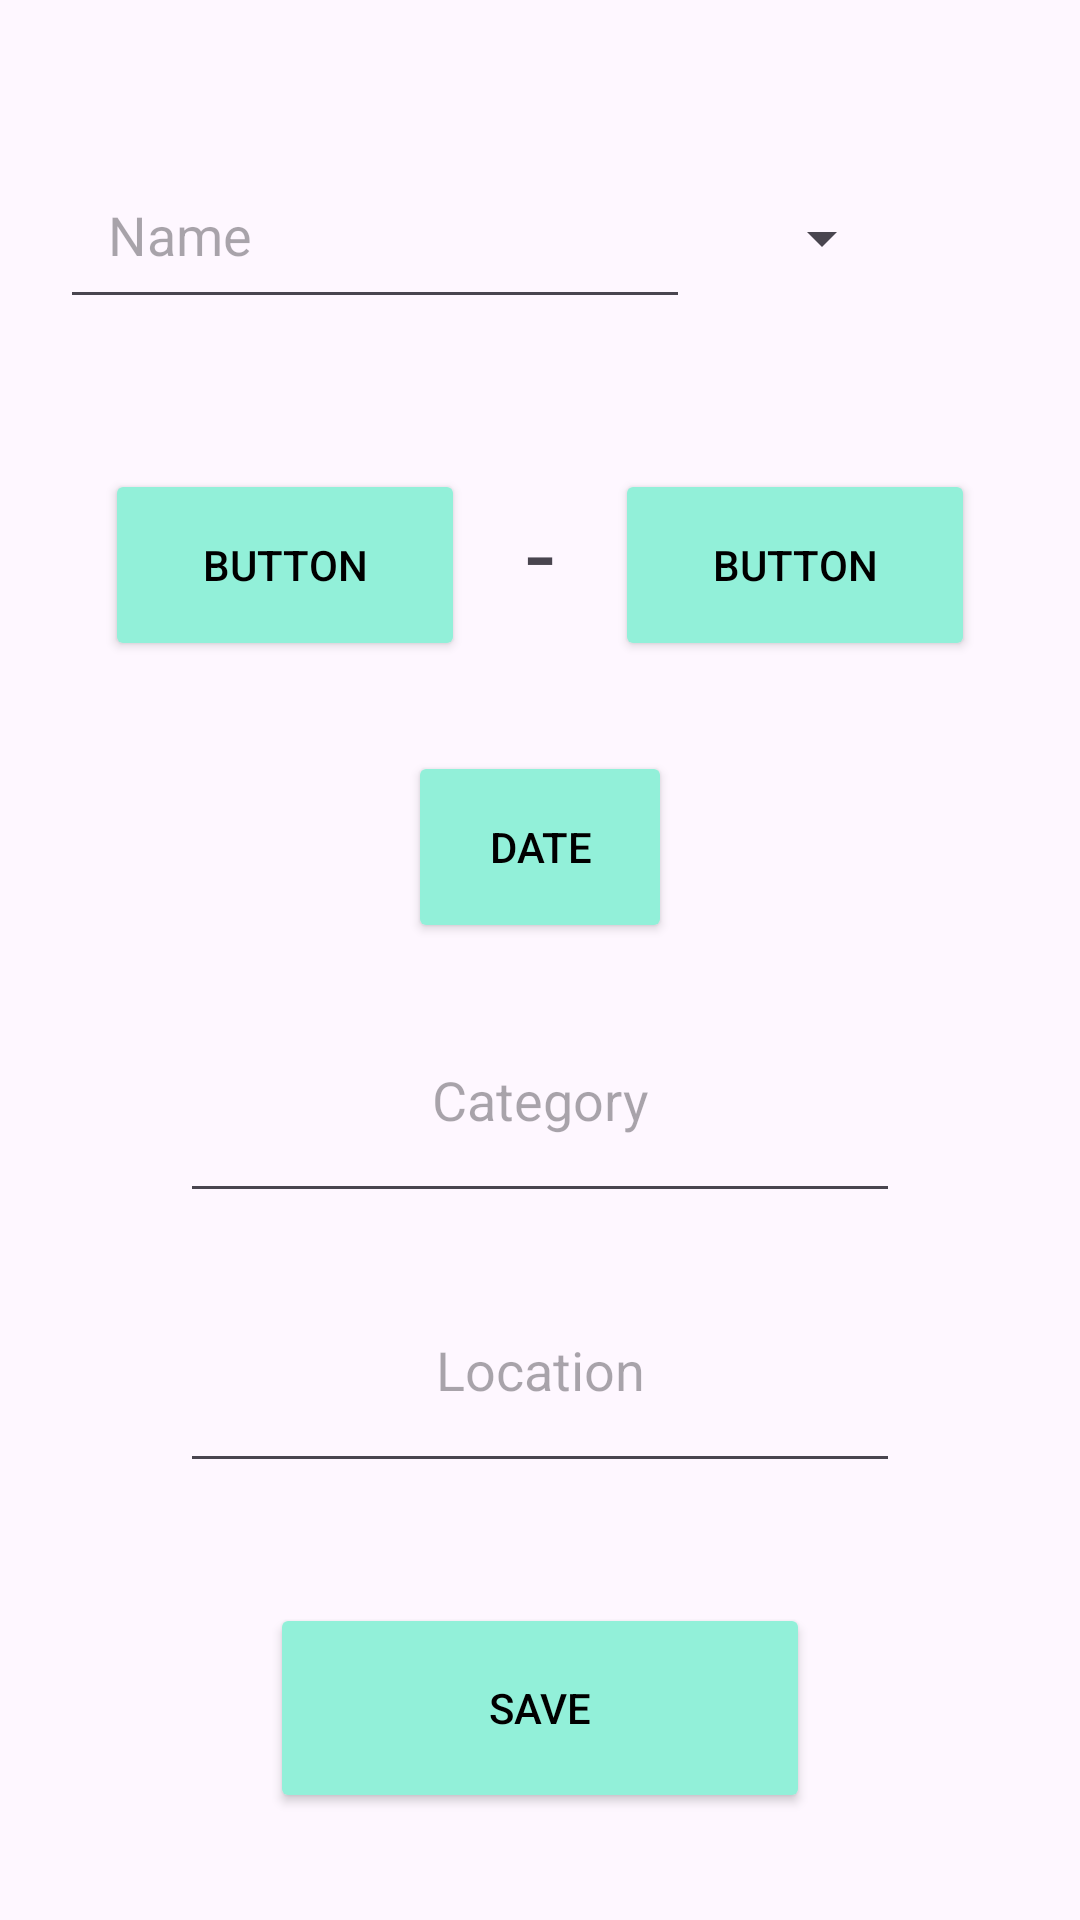

Here is an Android app screen rendered from its layout file. Give the layout XML and the strings, colors and styles it references.
<!-- AndroidManifest.xml: application theme Theme.SIT305_4_1P -->
<!-- res/layout/fragment_event_add.xml -->
<?xml version="1.0" encoding="utf-8"?>
<androidx.constraintlayout.widget.ConstraintLayout xmlns:android="http://schemas.android.com/apk/res/android"
    xmlns:app="http://schemas.android.com/apk/res-auto"
    xmlns:tools="http://schemas.android.com/tools"
    android:id="@+id/frameLayout"
    android:layout_width="match_parent"
    android:layout_height="match_parent"
    tools:context=".EventAddFragment">

    <EditText
        android:id="@+id/nameInput"
        android:layout_width="wrap_content"
        android:layout_height="wrap_content"
        android:layout_marginStart="20dp"
        android:layout_marginTop="50dp"
        android:ems="10"
        android:hint="Name"
        android:inputType="text"
        android:padding="16dp"
        app:layout_constraintStart_toStartOf="parent"
        app:layout_constraintTop_toTopOf="parent" />

    <Spinner
        android:id="@+id/colorSpinner"
        android:layout_width="wrap_content"
        android:layout_height="59dp"
        android:layout_marginStart="20dp"
        android:layout_marginTop="50dp"
        app:layout_constraintStart_toEndOf="@+id/nameInput"
        app:layout_constraintTop_toTopOf="parent" />

    <Button
        android:id="@+id/startTimeBtn"
        android:layout_width="120dp"
        android:layout_height="64dp"
        android:layout_marginStart="60dp"
        android:layout_marginTop="50dp"
        android:layout_marginEnd="25dp"
        android:backgroundTint="@color/aqua"
        android:text="Button"
        android:textColor="@color/black"
        app:layout_constraintEnd_toStartOf="@+id/endTimeBtn"
        app:layout_constraintStart_toStartOf="parent"
        app:layout_constraintTop_toBottomOf="@+id/nameInput" />

    <Button
        android:id="@+id/dateBtn"
        android:layout_width="wrap_content"
        android:layout_height="64dp"
        android:layout_marginTop="30dp"
        android:text="Date"
        android:backgroundTint="@color/aqua"
        android:textColor="@color/black"
        app:layout_constraintEnd_toEndOf="parent"
        app:layout_constraintHorizontal_bias="0.5"
        app:layout_constraintStart_toStartOf="parent"
        app:layout_constraintTop_toBottomOf="@+id/startTimeBtn" />

    <Button
        android:id="@+id/endTimeBtn"
        android:layout_width="120dp"
        android:layout_height="64dp"
        android:layout_marginStart="25dp"
        android:layout_marginTop="50dp"
        android:layout_marginEnd="60dp"
        android:text="Button"
        android:backgroundTint="@color/aqua"
        android:textColor="@color/black"
        app:layout_constraintEnd_toEndOf="parent"
        app:layout_constraintStart_toEndOf="@+id/startTimeBtn"
        app:layout_constraintTop_toBottomOf="@+id/nameInput" />

    <TextView
        android:id="@+id/dash"
        android:layout_width="wrap_content"
        android:layout_height="wrap_content"
        android:layout_marginTop="55dp"
        android:text="-"
        android:textSize="34sp"
        app:layout_constraintEnd_toStartOf="@+id/endTimeBtn"
        app:layout_constraintStart_toEndOf="@+id/startTimeBtn"
        app:layout_constraintTop_toBottomOf="@+id/nameInput" />

    <EditText
        android:id="@+id/categoryInput"
        android:layout_width="240dp"
        android:layout_height="60dp"
        android:layout_marginTop="30dp"
        android:ems="10"
        android:gravity="center_horizontal"
        android:hint="Category"
        android:inputType="text"
        app:layout_constraintEnd_toEndOf="parent"
        app:layout_constraintHorizontal_bias="0.5"
        app:layout_constraintStart_toStartOf="parent"
        app:layout_constraintTop_toBottomOf="@+id/dateBtn" />

    <EditText
        android:id="@+id/locationInput"
        android:layout_width="240dp"
        android:layout_height="60dp"
        android:layout_marginTop="30dp"
        android:ems="10"
        android:gravity="center_horizontal"
        android:hint="Location"
        android:inputType="text"
        app:layout_constraintEnd_toEndOf="parent"
        app:layout_constraintHorizontal_bias="0.5"
        app:layout_constraintStart_toStartOf="parent"
        app:layout_constraintTop_toBottomOf="@+id/categoryInput" />

    <Button
        android:id="@+id/saveBtn"
        android:layout_width="180dp"
        android:layout_height="70dp"
        android:layout_marginTop="40dp"
        android:backgroundTint="@color/aqua"
        android:text="Save"
        android:textColor="@color/black"
        app:layout_constraintEnd_toEndOf="parent"
        app:layout_constraintHorizontal_bias="0.5"
        app:layout_constraintStart_toStartOf="parent"
        app:layout_constraintTop_toBottomOf="@+id/locationInput" />

    <Button
        android:id="@+id/deleteBtn"
        android:layout_width="180dp"
        android:layout_height="70dp"
        android:layout_marginTop="40dp"
        android:backgroundTint="@color/aqua"
        android:text="Delete"
        android:textColor="@color/black"
        app:layout_constraintEnd_toEndOf="parent"
        app:layout_constraintStart_toStartOf="parent"
        app:layout_constraintTop_toBottomOf="@+id/saveBtn" />


</androidx.constraintlayout.widget.ConstraintLayout>
<!-- resources referenced by this layout -->
<resources>
  <color name="aqua">#FF92F0D9</color>
  <color name="black">#FF000000</color>
  <style name="Theme.SIT305_4_1P" parent="Base.Theme.SIT305_4_1P" />
  <style name="Base.Theme.SIT305_4_1P" parent="Theme.Material3.DayNight.NoActionBar">
          
          
      </style>
</resources>
